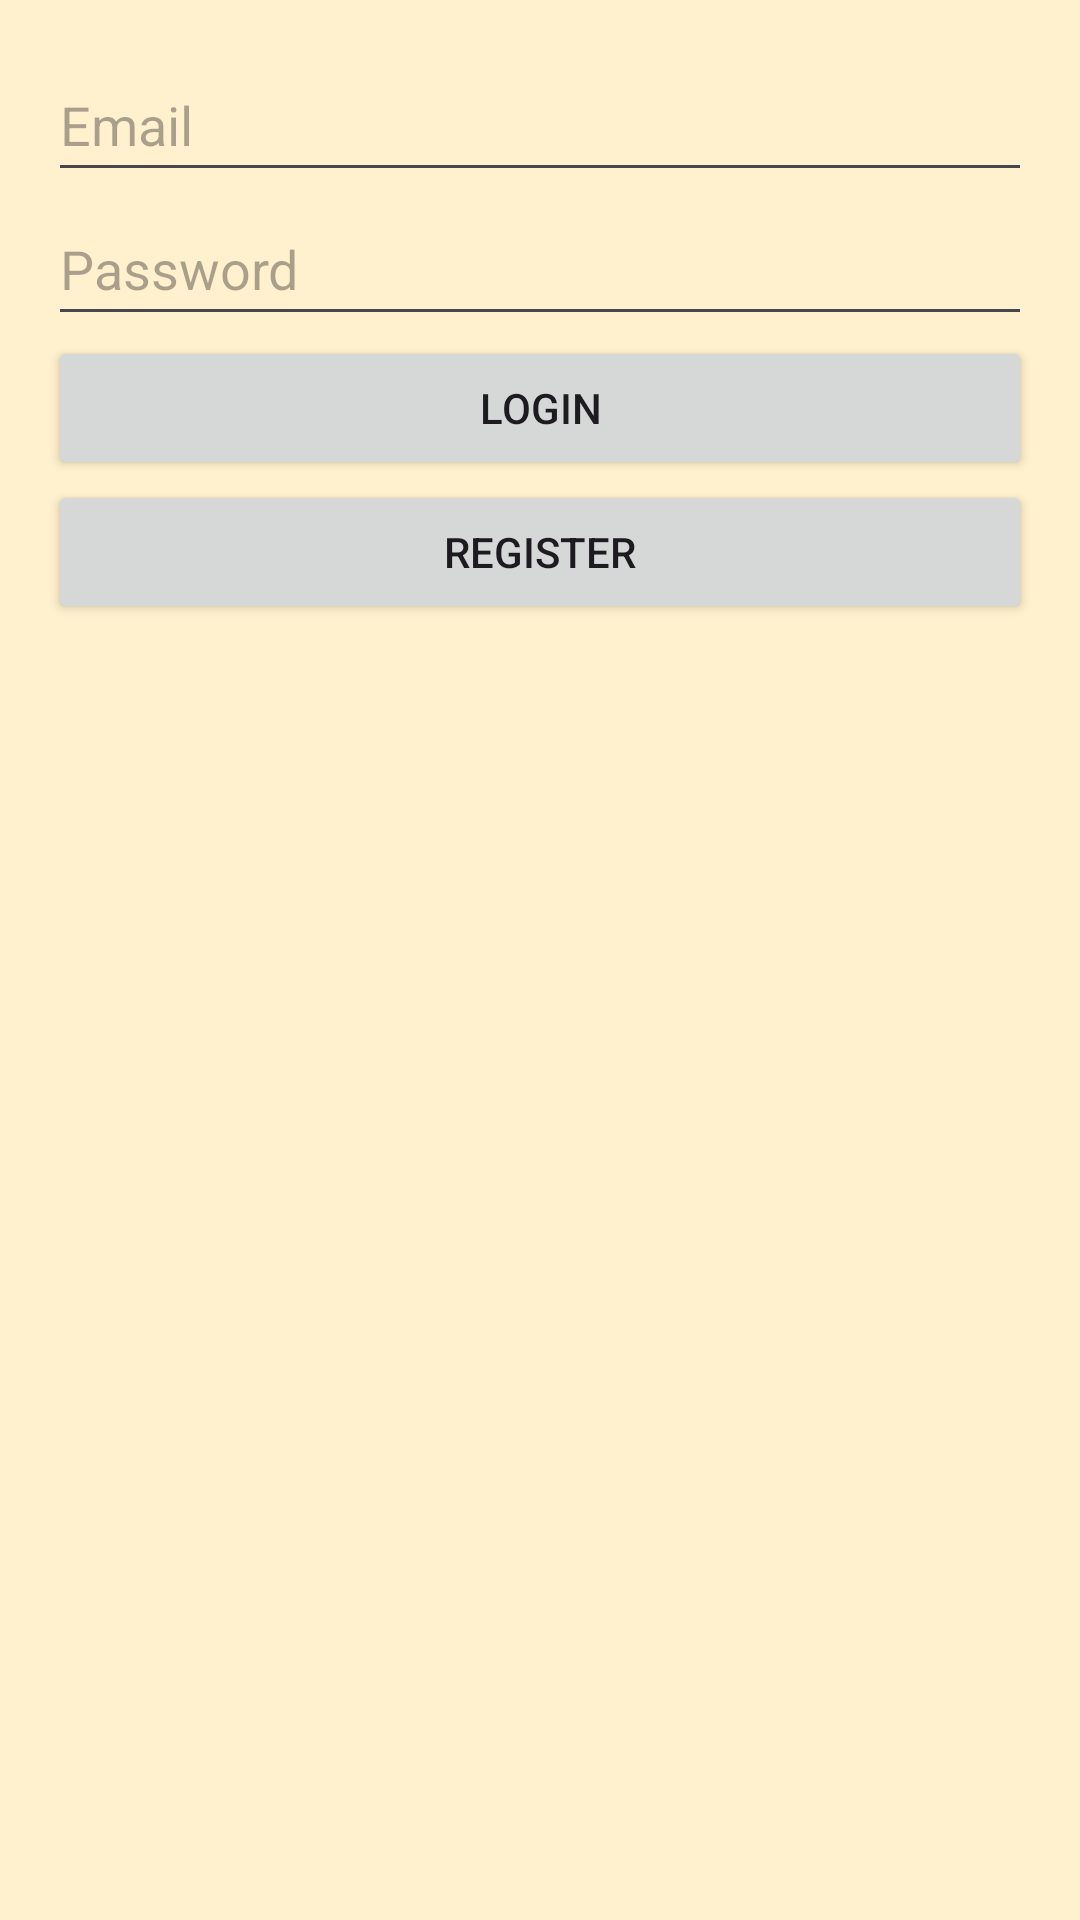

Layout XML and referenced resources for this Android screen:
<!-- AndroidManifest.xml: application theme Theme.CropImage -->
<!-- res/layout/fragment_login.xml -->
<?xml version="1.0" encoding="utf-8"?>
<LinearLayout xmlns:android="http://schemas.android.com/apk/res/android"
    android:layout_width="match_parent"
    android:layout_height="match_parent"
    android:background="#F7FFF1CC"
    android:orientation="vertical"
    android:padding="16dp">

    <EditText
        android:id="@+id/email"
        android:layout_width="match_parent"
        android:layout_height="wrap_content"
        android:hint="Email"
        android:minHeight="48dp"
        android:textColor="#000000" />

    <EditText
        android:id="@+id/password"
        android:layout_width="match_parent"
        android:layout_height="wrap_content"
        android:hint="Password"
        android:inputType="textPassword"
        android:minHeight="48dp"
        android:textColor="#000000" />

    <Button
        android:id="@+id/login_button"
        android:layout_width="match_parent"
        android:layout_height="wrap_content"
        android:text="Login" />

    <Button
        android:id="@+id/register_button"
        android:layout_width="match_parent"
        android:layout_height="wrap_content"
        android:text="Register" />

</LinearLayout>
<!-- resources referenced by this layout -->
<resources>
  <style name="Theme.CropImage" parent="Base.Theme.CropImage" />
  <style name="Base.Theme.CropImage" parent="Theme.Material3.DayNight.NoActionBar">
          
          
      </style>
</resources>
